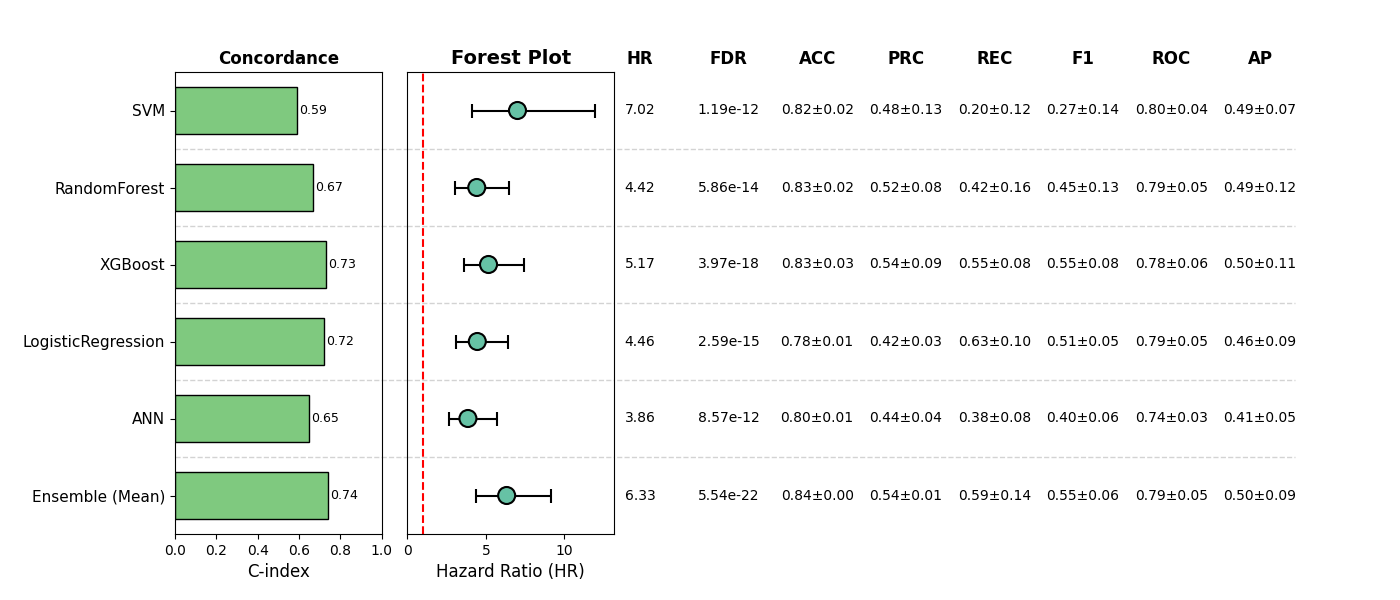

The data file committed next to this chart (first rows):
, Model, HR, CI_lower, CI_upper, p, cindex, accuracy_mean, accuracy_std, precision_mean, precision_std, recall_mean, recall_std, f1_mean, f1_std, roc_auc_mean, roc_auc_std, pr_auc_mean, pr_auc_std, FDR, Sig
0, SVM, 7.02, 4.109, 11.99, 9.905029636713743e-13, 0.5922, 0.8246, 0.01722, 0.4783, 0.1292, 0.1953, 0.1202, 0.2701, 0.1442, 0.7997, 0.04076, 0.4852, 0.07436, 1.1886035564056491e-12, True
1, RandomForest, 4.42, 3.007, 6.497, 3.908099684329403e-14, 0.6682, 0.8285, 0.02256, 0.5246, 0.08173, 0.4215, 0.1572, 0.4527, 0.1255, 0.7868, 0.05211, 0.4853, 0.1208, 5.862149526494105e-14, True
2, XGBoost, 5.172, 3.587, 7.456, 1.324432847863573e-18, 0.7313, 0.8343, 0.03179, 0.5442, 0.09135, 0.5545, 0.07948, 0.5462, 0.0778, 0.7759, 0.05781, 0.502, 0.1148, 3.973298543590719e-18, True
3, LogisticRegression, 4.456, 3.089, 6.427, 1.2960303772803454e-15, 0.7223, 0.7817, 0.007294, 0.4239, 0.02577, 0.6294, 0.1042, 0.5051, 0.05, 0.7884, 0.04546, 0.4558, 0.09491, 2.592060754560691e-15, True
4, ANN, 3.856, 2.618, 5.681, 8.574484308020865e-12, 0.6463, 0.8031, 0.01202, 0.4398, 0.04331, 0.3792, 0.08066, 0.4046, 0.06396, 0.7371, 0.02738, 0.4092, 0.05274, 8.574484308020865e-12, True
5, Ensemble (Mean), 6.329, 4.379, 9.147, 9.229781957985476e-23, 0.7404, 0.8363, 1.1102230246251565e-16, 0.5411, 0.006157, 0.5853, 0.1416, 0.5538, 0.0614, 0.7941, 0.04617, 0.5006, 0.09483, 5.537869174791286e-22, True
